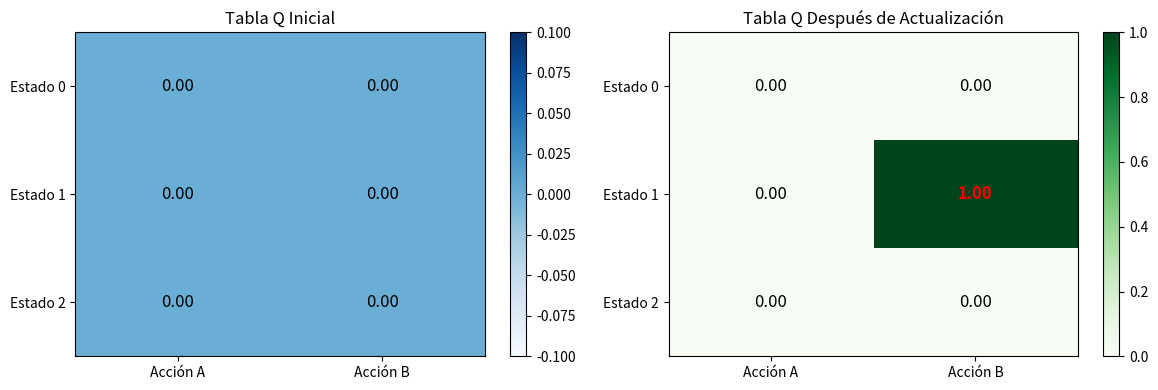

The matplotlib source for this figure:
import numpy as np
import matplotlib.pyplot as plt

# 1. Inicialización de la Tabla Q
# 3 estados (filas) y 2 acciones (columnas: A y B), inicializadas a cero.
Q_tabla_inicial = np.zeros((3, 2))
Q_tabla = Q_tabla_inicial.copy()
alpha = 0.1  # Tasa de aprendizaje
gamma = 0.9  # Factor de descuento

# 2. Simulación de un paso de Aprendizaje
# El agente está en el Estado 1 (fila 1), toma la Acción B (columna 1) y recibe una recompensa.
estado_actual = 1
accion_tomada = 1
recompensa = 10
siguiente_estado = 2

# El agente encuentra el valor Q máximo para el siguiente estado
max_Q_siguiente = np.max(Q_tabla[siguiente_estado, :])

# 3. Actualización de la Tabla Q (Ecuación de Bellman)
# Q(s,a) = Q(s,a) + alpha * [recompensa + gamma * max(Q(s',a')) - Q(s,a)]
valor_Q_actualizado = Q_tabla[estado_actual, accion_tomada] + alpha * (
    recompensa + gamma * max_Q_siguiente - Q_tabla[estado_actual, accion_tomada]
)

# Asignar el nuevo valor
Q_tabla[estado_actual, accion_tomada] = valor_Q_actualizado

# Salida de ejemplo
print("Tabla Q inicial:\n", Q_tabla_inicial)
print("Tabla Q después de un paso de aprendizaje:\n", np.round(Q_tabla, 2))

# 4. Visualización de la Tabla Q
fig, (ax1, ax2) = plt.subplots(1, 2, figsize=(12, 4))

# Tabla Q Inicial
im1 = ax1.imshow(Q_tabla_inicial, cmap='Blues', aspect='auto')
ax1.set_xticks([0, 1])
ax1.set_xticklabels(['Acción A', 'Acción B'])
ax1.set_yticks([0, 1, 2])
ax1.set_yticklabels(['Estado 0', 'Estado 1', 'Estado 2'])
ax1.set_title('Tabla Q Inicial')
# Agregar valores en las celdas
for i in range(3):
    for j in range(2):
        text = ax1.text(j, i, f'{Q_tabla_inicial[i, j]:.2f}',
                       ha="center", va="center", color="black", fontsize=12)
plt.colorbar(im1, ax=ax1)

# Tabla Q Actualizada
im2 = ax2.imshow(Q_tabla, cmap='Greens', aspect='auto')
ax2.set_xticks([0, 1])
ax2.set_xticklabels(['Acción A', 'Acción B'])
ax2.set_yticks([0, 1, 2])
ax2.set_yticklabels(['Estado 0', 'Estado 1', 'Estado 2'])
ax2.set_title('Tabla Q Después de Actualización')
# Agregar valores en las celdas
for i in range(3):
    for j in range(2):
        color = "red" if (i == estado_actual and j == accion_tomada) else "black"
        text = ax2.text(j, i, f'{Q_tabla[i, j]:.2f}',
                       ha="center", va="center", color=color, fontsize=12, fontweight='bold' if color == 'red' else 'normal')
plt.colorbar(im2, ax=ax2)

plt.tight_layout()
plt.show()

